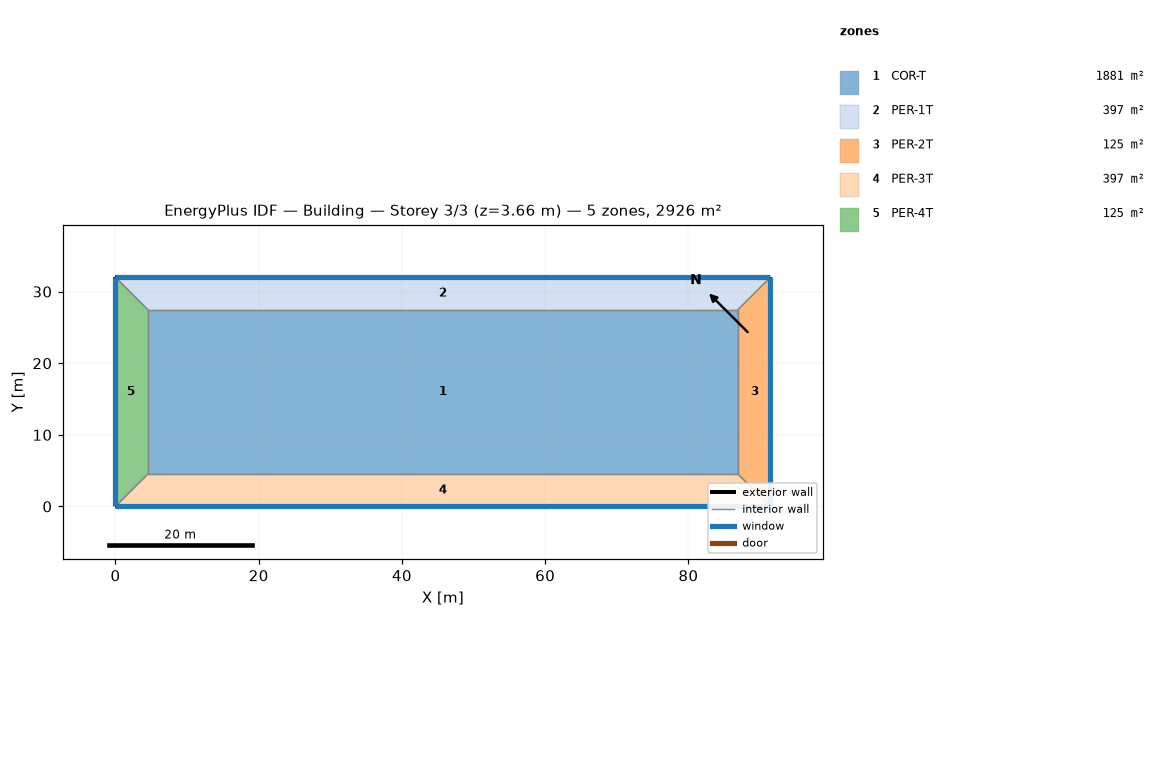
=== STOREY PLAN SPEC (per zone: floor XY polygon, exterior-wall plan segments, windows/doors) ===
zone 1: COR-T  (1881.3 m²)
  floor: (86.87, 27.43) (86.87, 4.57) (4.57, 4.57) (4.57, 27.43)
  interior walls: 4
zone 2: PER-1T  (397.2 m²)
  floor: (4.57, 27.43) (0.00, 32.00) (91.44, 32.00) (86.87, 27.43)
  exterior wall: (91.44, 32.00) – (0.00, 32.00)  [91.4 m]
    window: (91.44, 32.00) – (0.00, 32.00)  [167.2 m²]
  interior walls: 3
zone 3: PER-2T  (125.4 m²)
  floor: (86.87, 27.43) (91.44, 32.00) (91.44, 0.00) (86.87, 4.57)
  exterior wall: (91.44, 0.00) – (91.44, 32.00)  [32.0 m]
    window: (91.44, 0.00) – (91.44, 32.00)  [58.5 m²]
  interior walls: 3
zone 4: PER-3T  (397.2 m²)
  floor: (86.87, 4.57) (91.44, 0.00) (0.00, 0.00) (4.57, 4.57)
  exterior wall: (0.00, 0.00) – (91.44, 0.00)  [91.4 m]
    window: (0.00, 0.00) – (91.44, 0.00)  [167.2 m²]
  interior walls: 3
zone 5: PER-4T  (125.4 m²)
  floor: (4.57, 4.57) (0.00, 0.00) (0.00, 32.00) (4.57, 27.43)
  exterior wall: (0.00, 32.00) – (0.00, 0.00)  [32.0 m]
    window: (0.00, 32.00) – (0.00, 0.00)  [58.5 m²]
  interior walls: 3

=== DERIVED (storey summary) ===
Building: Building
Storey: 3 of 3  (floor level z = 3.66 m)
Storey gross floor area: 2926.4 m²
Zones on this storey: 5
  - COR-T: floor 1881.3 m²
  - PER-1T: floor 397.2 m²; exterior wall 91.4 m (334.5 m²); 1 window(s) 167.2 m²; WWR 50.0%
  - PER-2T: floor 125.4 m²; exterior wall 32.0 m (117.1 m²); 1 window(s) 58.5 m²; WWR 50.0%
  - PER-3T: floor 397.2 m²; exterior wall 91.4 m (334.5 m²); 1 window(s) 167.2 m²; WWR 50.0%
  - PER-4T: floor 125.4 m²; exterior wall 32.0 m (117.1 m²); 1 window(s) 58.5 m²; WWR 50.0%
Zone adjacency (shared interzone walls):
  - COR-T ↔ PER-1T
  - COR-T ↔ PER-2T
  - COR-T ↔ PER-3T
  - COR-T ↔ PER-4T
  - PER-1T ↔ PER-2T
  - PER-1T ↔ PER-4T
  - PER-2T ↔ PER-3T
  - PER-3T ↔ PER-4T